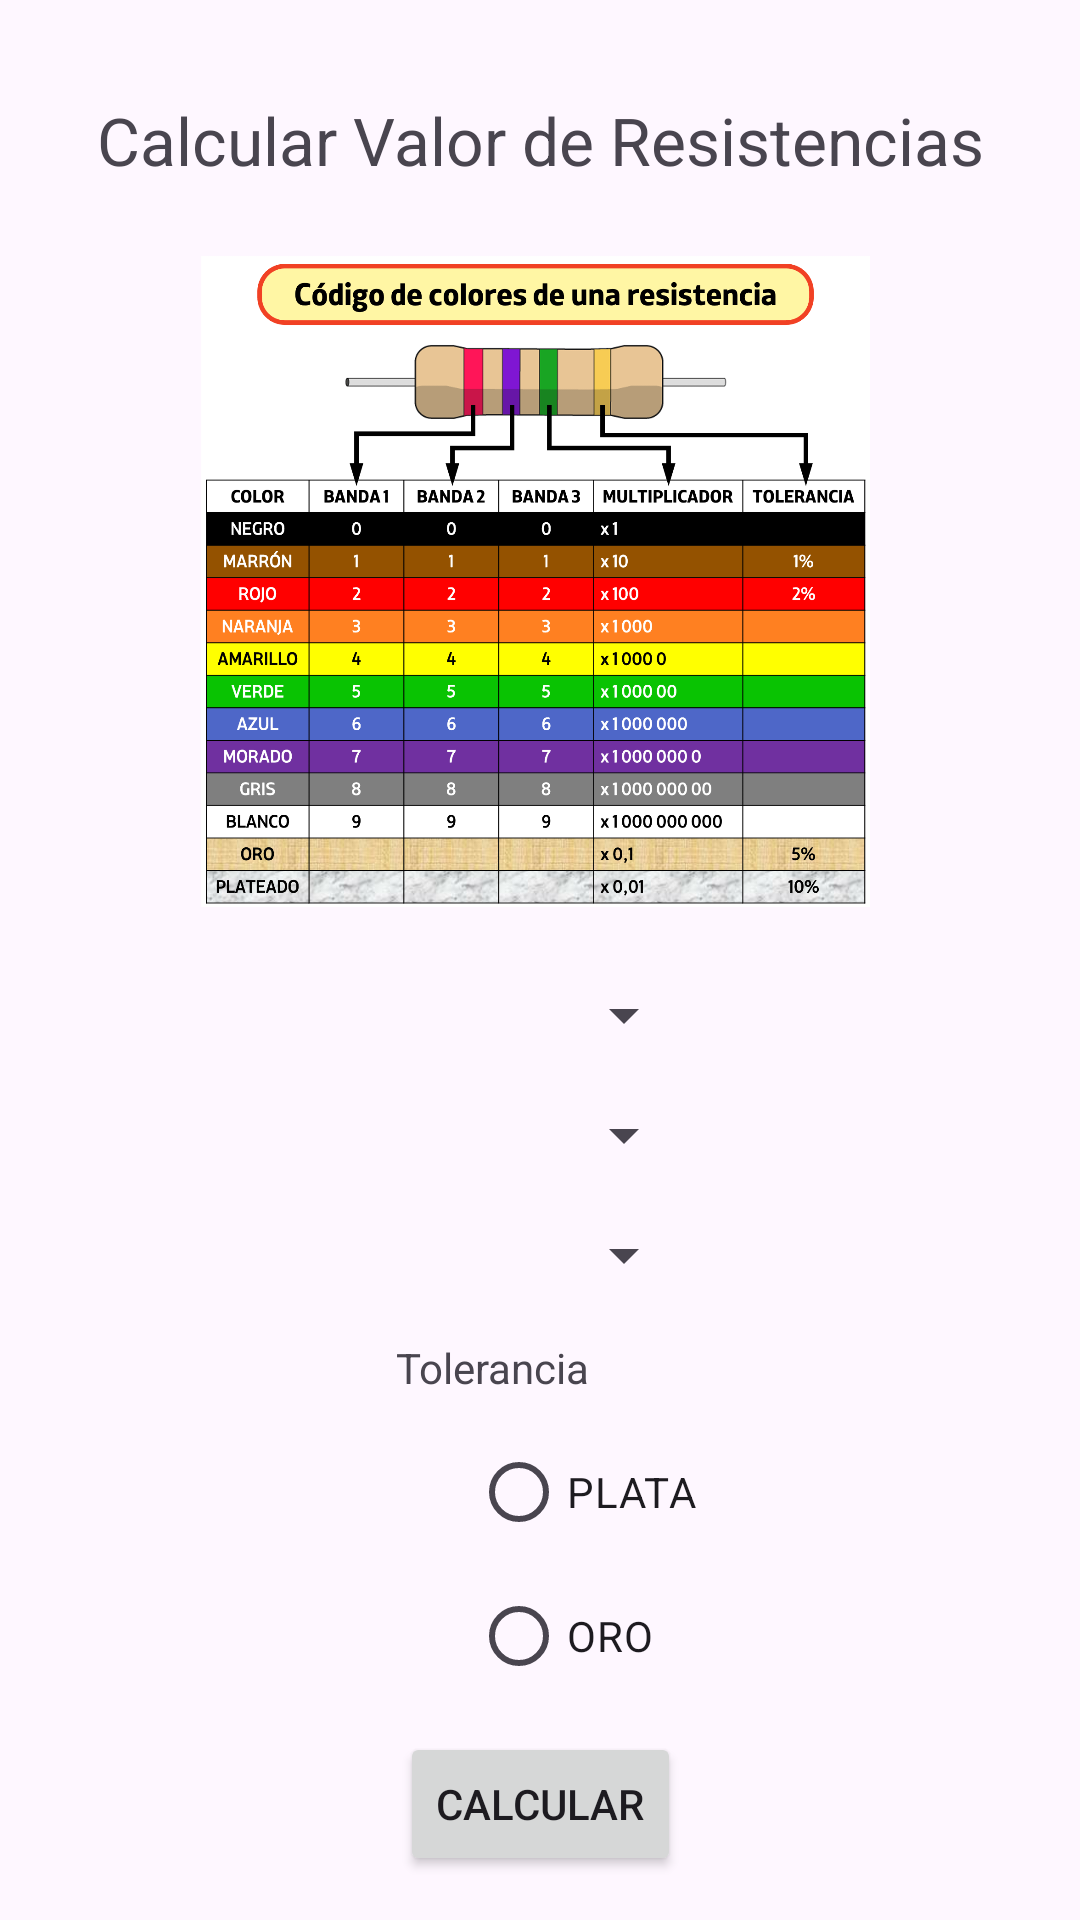

This screen was rendered from an Android layout file. Write that file and the resources it references.
<!-- AndroidManifest.xml: application theme Theme.Practicas2doParcial -->
<!-- res/layout/activity_p4.xml -->
<?xml version="1.0" encoding="utf-8"?>
<androidx.constraintlayout.widget.ConstraintLayout xmlns:android="http://schemas.android.com/apk/res/android"
    xmlns:app="http://schemas.android.com/apk/res-auto"
    xmlns:tools="http://schemas.android.com/tools"
    android:id="@+id/main"
    android:layout_width="match_parent"
    android:layout_height="match_parent"
    tools:context=".Practica4.P4Activity">

    <TextView
        android:id="@+id/textView23"
        android:layout_width="wrap_content"
        android:layout_height="wrap_content"
        android:layout_marginTop="32dp"
        android:text="Calcular Valor de Resistencias"
        android:textSize="22dp"
        app:layout_constraintEnd_toEndOf="parent"
        app:layout_constraintStart_toStartOf="parent"
        app:layout_constraintTop_toTopOf="parent" />

    <ImageView
        android:id="@+id/imageView2"
        android:layout_width="233dp"
        android:layout_height="217dp"
        android:layout_marginTop="24dp"
        app:layout_constraintEnd_toEndOf="parent"
        app:layout_constraintHorizontal_bias="0.487"
        app:layout_constraintStart_toStartOf="parent"
        app:layout_constraintTop_toBottomOf="@+id/textView23"
        app:srcCompat="@drawable/resistencias" />

    <Spinner
        android:id="@+id/spn1"
        android:layout_width="200dp"
        android:layout_height="wrap_content"
        android:layout_marginStart="32dp"
        android:layout_marginTop="24dp"
        app:layout_constraintStart_toStartOf="parent"
        app:layout_constraintTop_toBottomOf="@+id/imageView2" />

    <Spinner
        android:id="@+id/spn2"
        android:layout_width="200dp"
        android:layout_height="wrap_content"
        android:layout_marginTop="16dp"
        app:layout_constraintEnd_toEndOf="@+id/spn1"
        app:layout_constraintStart_toStartOf="@+id/spn1"
        app:layout_constraintTop_toBottomOf="@+id/spn1" />

    <Spinner
        android:id="@+id/spn3"
        android:layout_width="200dp"
        android:layout_height="wrap_content"
        android:layout_marginTop="16dp"
        app:layout_constraintEnd_toEndOf="@+id/spn2"
        app:layout_constraintStart_toStartOf="@+id/spn2"
        app:layout_constraintTop_toBottomOf="@+id/spn2" />

    <TextView
        android:id="@+id/txt1"
        android:layout_width="wrap_content"
        android:layout_height="wrap_content"
        android:layout_marginStart="32dp"
        android:text=""
        app:layout_constraintBottom_toBottomOf="@+id/spn1"
        app:layout_constraintStart_toEndOf="@+id/spn1"
        app:layout_constraintTop_toTopOf="@+id/spn1" />

    <TextView
        android:id="@+id/txt2"
        android:layout_width="wrap_content"
        android:layout_height="wrap_content"
        android:layout_marginStart="32dp"
        android:text=""
        app:layout_constraintBottom_toBottomOf="@+id/spn2"
        app:layout_constraintStart_toEndOf="@+id/spn2"
        app:layout_constraintTop_toTopOf="@+id/spn2" />

    <TextView
        android:id="@+id/txt3"
        android:layout_width="wrap_content"
        android:layout_height="wrap_content"
        android:layout_marginStart="32dp"
        android:layout_marginTop="2dp"
        android:text=""
        app:layout_constraintBottom_toBottomOf="@+id/spn3"
        app:layout_constraintStart_toEndOf="@+id/spn3"
        app:layout_constraintTop_toTopOf="@+id/spn3" />

    <TextView
        android:id="@+id/textView25"
        android:layout_width="wrap_content"
        android:layout_height="wrap_content"
        android:layout_marginStart="100dp"
        android:layout_marginTop="16dp"
        android:text="Tolerancia"
        app:layout_constraintStart_toStartOf="@+id/spn3"
        app:layout_constraintTop_toBottomOf="@+id/spn3" />

    <RadioGroup
        android:id="@+id/rdb"
        android:layout_width="wrap_content"
        android:layout_height="wrap_content"
        android:layout_marginStart="60dp"
        android:layout_marginTop="8dp"
        app:layout_constraintEnd_toEndOf="@+id/textView25"
        app:layout_constraintStart_toStartOf="@+id/textView25"
        app:layout_constraintTop_toBottomOf="@+id/textView25">

        <RadioButton
            android:id="@+id/btnPlata"
            android:layout_width="match_parent"
            android:layout_height="wrap_content"
            android:text="PLATA" />

        <RadioButton
            android:id="@+id/btnOro"
            android:layout_width="match_parent"
            android:layout_height="wrap_content"
            android:text="ORO" />
    </RadioGroup>

    <TextView
        android:id="@+id/txtColor"
        android:layout_width="40dp"
        android:layout_height="40dp"
        android:layout_marginStart="28dp"
        app:layout_constraintBottom_toBottomOf="@+id/rdb"
        app:layout_constraintStart_toEndOf="@+id/rdb"
        app:layout_constraintTop_toBottomOf="@+id/textView25"
        app:layout_constraintVertical_bias="0.484" />

    <Button
        android:id="@+id/btnCalcular"
        android:layout_width="wrap_content"
        android:layout_height="wrap_content"
        android:layout_marginTop="8dp"
        android:text="Calcular"
        app:layout_constraintEnd_toEndOf="parent"
        app:layout_constraintStart_toStartOf="parent"
        app:layout_constraintTop_toBottomOf="@+id/rdb" />

    <TextView
        android:id="@+id/txtV"
        android:layout_width="wrap_content"
        android:layout_height="wrap_content"
        android:layout_marginEnd="60dp"
        android:text="OHM"
        app:layout_constraintBottom_toBottomOf="@+id/txtM"
        app:layout_constraintEnd_toStartOf="@+id/txtM"
        app:layout_constraintTop_toTopOf="@+id/txtM" />

    <TextView
        android:id="@+id/txtM"
        android:layout_width="wrap_content"
        android:layout_height="wrap_content"
        android:layout_marginTop="16dp"
        android:text="MÁXIMO"
        app:layout_constraintEnd_toEndOf="@+id/btnCalcular"
        app:layout_constraintStart_toStartOf="@+id/btnCalcular"
        app:layout_constraintTop_toBottomOf="@+id/btnCalcular" />

    <TextView
        android:id="@+id/txtMaximo"
        android:layout_width="wrap_content"
        android:layout_height="wrap_content"
        android:layout_marginTop="8dp"
        android:text=""
        app:layout_constraintEnd_toEndOf="@+id/btnCalcular"
        app:layout_constraintStart_toStartOf="@+id/btnCalcular"
        app:layout_constraintTop_toBottomOf="@+id/txtM" />

    <TextView
        android:id="@+id/txtMi"
        android:layout_width="wrap_content"
        android:layout_height="wrap_content"
        android:layout_marginStart="60dp"
        android:text="MÍNIMO"
        app:layout_constraintBottom_toBottomOf="@+id/txtM"
        app:layout_constraintStart_toEndOf="@+id/txtM"
        app:layout_constraintTop_toTopOf="@+id/txtM" />

    <TextView
        android:id="@+id/txtMinimo"
        android:layout_width="wrap_content"
        android:layout_height="wrap_content"
        android:text=""
        app:layout_constraintBottom_toBottomOf="@+id/txtMaximo"
        app:layout_constraintEnd_toEndOf="@+id/txtMi"
        app:layout_constraintStart_toStartOf="@+id/txtMi"
        app:layout_constraintTop_toTopOf="@+id/txtMaximo" />

    <TextView
        android:id="@+id/txtVal"
        android:layout_width="wrap_content"
        android:layout_height="wrap_content"
        android:text=""
        app:layout_constraintBottom_toBottomOf="@+id/txtMaximo"
        app:layout_constraintEnd_toEndOf="@+id/txtV"
        app:layout_constraintStart_toStartOf="@+id/txtV"
        app:layout_constraintTop_toTopOf="@+id/txtMaximo" />
</androidx.constraintlayout.widget.ConstraintLayout>
<!-- resources referenced by this layout -->
<resources>
  <!-- drawable resistencias: png bitmap (drawable, 345589 bytes) -->
  <style name="Theme.Practicas2doParcial" parent="Base.Theme.Practicas2doParcial" />
  <style name="Base.Theme.Practicas2doParcial" parent="Theme.Material3.DayNight.NoActionBar">
          
          
      </style>
</resources>
